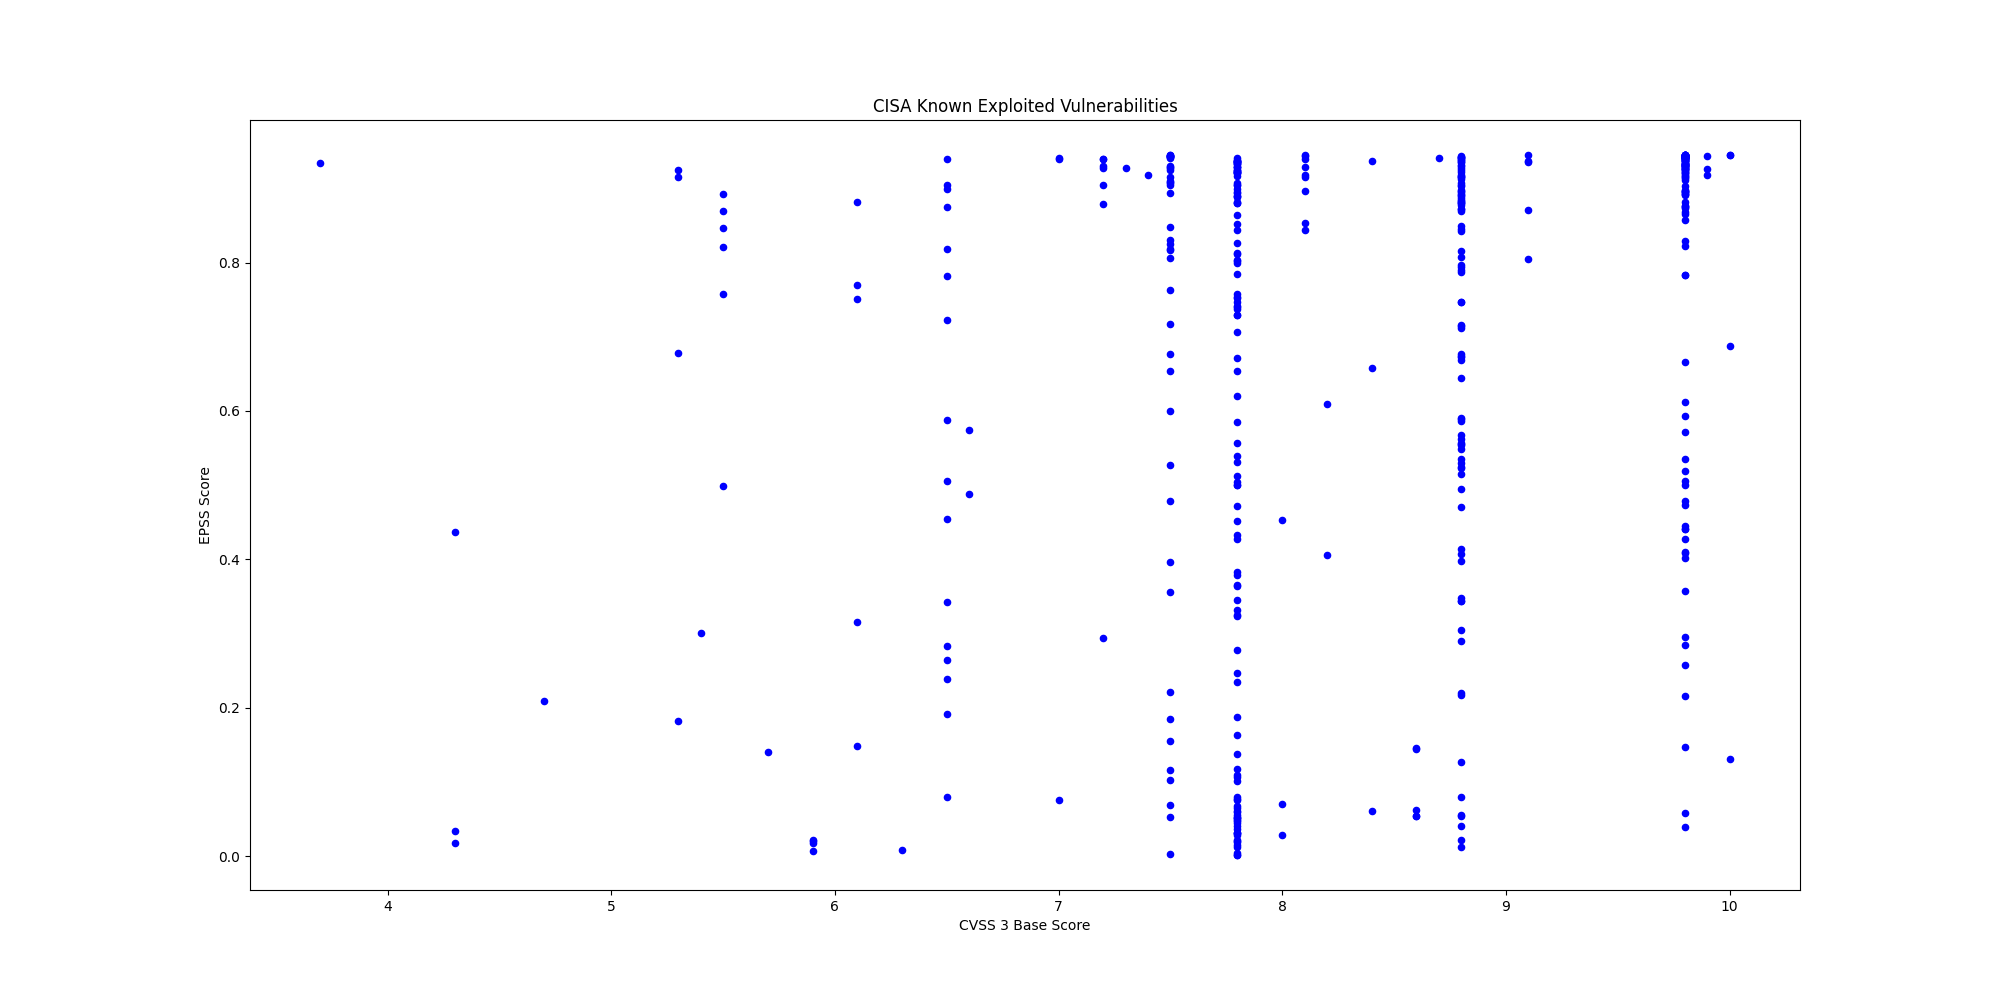

The file beside this chart, header and first rows:
CVE, CVSS3, EPSS, EPSS Percentile, Description, Vendor, Product
CVE-2008-4250, 9.8, 0.918, 0.997, Microsoft Windows contains a buffer over…, Microsoft, Windows
CVE-2009-1537, 8.8, 0.5302, 0.9802, Microsoft DirectX contains a NULL byte o…, Microsoft, DirectX
CVE-2009-3459, 8.8, 0.8807, 0.9951, Adobe Acrobat and Reader contain a heap-…, Adobe, Acrobat and Reader
CVE-2010-0249, 8.8, 0.8868, 0.9953, Microsoft Internet Explorer contains an …, Microsoft, Internet Explorer
CVE-2010-0806, 8.8, 0.8725, 0.9947, Microsoft Internet Explorer contains an …, Microsoft, Internet Explorer
CVE-2009-0238, 8.8, 0.7475, 0.9889, Microsoft Office Excel contains a remote…, Microsoft, Office
CVE-2012-1854, 7.8, 0.03139, 0.8722, Microsoft Visual Basic for Applications …, Microsoft, Visual Basic for Applications (VBA)
CVE-2008-0015, 8.8, 0.8158, 0.9921, Microsoft Windows Video ActiveX Control …, Microsoft, Windows
CVE-2019-19006, 9.8, 0.2164, 0.9587, Sangoma FreePBX contains an improper aut…, Sangoma, FreePBX
CVE-2018-14634, , 0.2057, 0.9572, Linux Kernel contains an integer overflo…, Linux, Kernel
CVE-2009-0556, 8.8, 0.5905, 0.9827, Microsoft Office PowerPoint contains a c…, Microsoft, Office
CVE-2018-4063, 8.8, 0.02179, 0.8478, Sierra Wireless AirLink ALEOS contains a…, Sierra Wireless, AirLink ALEOS
CVE-2016-7836, 9.8, 0.357, 0.9719, SKYSEA Client View contains an improper …, SKYSEA, Client View
CVE-2010-3962, 8.1, 0.8968, 0.9959, Microsoft Internet Explorer contains an …, Microsoft, Internet Explorer
CVE-2013-3918, 8.8, 0.8847, 0.9952, Microsoft Windows contains an out-of-bou…, Microsoft, Windows
CVE-2011-3402, 8.8, 0.8831, 0.9952, Microsoft Windows Kernel contains an uns…, Microsoft, Windows
CVE-2010-3765, 9.8, 0.8677, 0.9945, Mozilla Firefox, SeaMonkey, and Thunderb…, Mozilla, Multiple Products
CVE-2014-6278, 8.8, 0.9169, 0.997, GNU Bash contains an OS command injectio…, GNU, GNU Bash
CVE-2015-7755, 9.8, 0.858, 0.994, Juniper ScreenOS contains an improper au…, Juniper, ScreenOS
CVE-2007-0671, 8.8, 0.5233, 0.9799, Microsoft Office Excel contains a remote…, Microsoft, Office
CVE-2013-3893, 8.8, 0.8493, 0.9937, Microsoft Internet Explorer contains a m…, Microsoft, Internet Explorer
CVE-2019-9621, 7.5, 0.9411, 0.9991, Synacor Zimbra Collaboration Suite (ZCS)…, Synacor, Zimbra Collaboration Suite (ZCS)
CVE-2019-5418, 7.5, 0.9432, 0.9995, Rails Ruby on Rails contains a path trav…, Rails, Ruby on Rails
CVE-2016-10033, 9.8, 0.9442, 0.9998, PHPMailer contains a command injection v…, PHP, PHPMailer
CVE-2014-3931, 9.8, 0.4998, 0.9789, Multi-Router Looking Glass (MRLG) contai…, Looking Glass, Multi-Router Looking Glass (MRLG)
CVE-2019-6693, 6.5, 0.7222, 0.9878, Fortinet FortiOS contains a use of hard-…, Fortinet, FortiOS
CVE-2019-9875, 8.8, 0.567, 0.9818, Sitecore CMS and Experience Platform (XP…, Sitecore, CMS and Experience Platform (XP)
CVE-2019-9874, 9.8, 0.8763, 0.9949, Sitecore CMS and Experience Platform (XP…, Sitecore, CMS and Experience Platform (XP)
CVE-2018-8639, 7.8, 0.3319, 0.9703, Microsoft Windows Win32k contains an imp…, Microsoft, Windows
CVE-2018-19410, 9.8, 0.93, 0.9979, Paessler PRTG Network Monitor contains a…, Paessler, PRTG Network Monitor
CVE-2018-9276, 7.2, 0.8795, 0.995, Paessler PRTG Network Monitor contains a…, Paessler, PRTG Network Monitor
CVE-2019-11001, 7.2, 0.2943, 0.9673, Reolink RLC-410W, C1 Pro, C2 Pro, RLC-42…, Reolink, Multiple IP Cameras
CVE-2018-14933, 9.8, 0.9387, 0.9988, NUUO NVRmini devices contain an OS comma…, NUUO, NVRmini Devices
CVE-2014-2120, 6.1, 0.7514, 0.989, Cisco Adaptive Security Appliance (ASA) …, Cisco, Adaptive Security Appliance (ASA)
CVE-2019-16278, 9.8, 0.9439, 0.9998, Nostromo nhttpd contains a directory tra…, Nostromo, nhttpd
CVE-2019-0344, 9.8, 0.402, 0.9745, SAP Commerce Cloud (formerly known as Hy…, SAP, Commerce Cloud
CVE-2014-0502, 8.8, 0.8983, 0.9959, Adobe Flash Player contains a double fre…, Adobe, Flash Player
CVE-2013-0648, 8.8, 0.5546, 0.9812, Adobe Flash Player contains an unspecifi…, Adobe, Flash Player
CVE-2013-0643, 8.8, 0.5865, 0.9826, Adobe Flash Player contains an incorrect…, Adobe, Flash Player
CVE-2014-0497, 9.8, 0.9316, 0.9981, Adobe Flash Player contains an integer u…, Adobe, Flash Player
CVE-2016-3714, 8.4, 0.9362, 0.9985, ImageMagick contains an improper input v…, ImageMagick, ImageMagick
CVE-2018-0824, 8.8, 0.9151, 0.9969, Microsoft COM for Windows contains a des…, Microsoft, Windows
CVE-2012-4792, 8.8, 0.9124, 0.9967, Microsoft Internet Explorer contains a u…, Microsoft, Internet Explorer
CVE-2014-100005, 8.0, 0.4531, 0.9769, D-Link DIR-600 routers contain a cross-s…, D-Link, DIR-600 Router
CVE-2019-7256, 9.8, 0.944, 0.9998, Nice Linear eMerge E3-Series contains an…, Nice, Linear eMerge E3-Series
CVE-2018-15133, 8.1, 0.8445, 0.9935, Laravel Framework contains a deserializa…, Laravel, Laravel Framework
CVE-2016-20017, 9.8, 0.9209, 0.9972, D-Link DSL-2750B devices contain a comma…, D-Link, DSL-2750B Devices
CVE-2018-14667, 9.8, 0.8946, 0.9957, Red Hat JBoss RichFaces Framework contai…, Red Hat, JBoss RichFaces Framework
CVE-2014-8361, 9.8, 0.9402, 0.999, Realtek SDK contains an improper input v…, Realtek, SDK
CVE-2019-17621, 9.8, 0.9301, 0.9979, D-Link DIR-859 router contains a command…, D-Link, DIR-859 Router
CVE-2019-20500, 7.8, 0.899, 0.996, D-Link DWL-2600AP access point contains …, D-Link, DWL-2600AP Access Point
CVE-2016-9079, 7.5, 0.8481, 0.9936, Mozilla Firefox, Firefox ESR, and Thunde…, Mozilla, Firefox, Firefox ESR, and Thunderbird
CVE-2016-0165, 7.8, 0.06035, 0.9096, Microsoft Win32k contains an unspecified…, Microsoft, Win32k
CVE-2004-1464, 5.9, 0.02204, 0.8486, Cisco IOS contains an unspecified vulner…, Cisco, IOS
CVE-2016-6415, 7.5, 0.9268, 0.9976, Cisco IOS, IOS XR, and IOS XE contain in…, Cisco, IOS, IOS XR, and IOS XE
CVE-2014-0196, 5.5, 0.4991, 0.9788, Linux Kernel contains a race condition v…, Linux, Kernel
CVE-2010-3904, 7.8, 0.02218, 0.8491, Linux Kernel contains an improper input …, Linux, Kernel
CVE-2015-5317, 7.5, 0.397, 0.9742, Jenkins User Interface (UI) contains an …, Jenkins, Jenkins User Interface (UI)
CVE-2016-3427, 9.8, 0.9315, 0.998, Oracle Java SE and JRockit contains an u…, Oracle, Java SE and JRockit
CVE-2016-8735, 9.8, 0.938, 0.9987, Apache Tomcat contains an unspecified vu…, Apache, Tomcat
... 405 more rows
